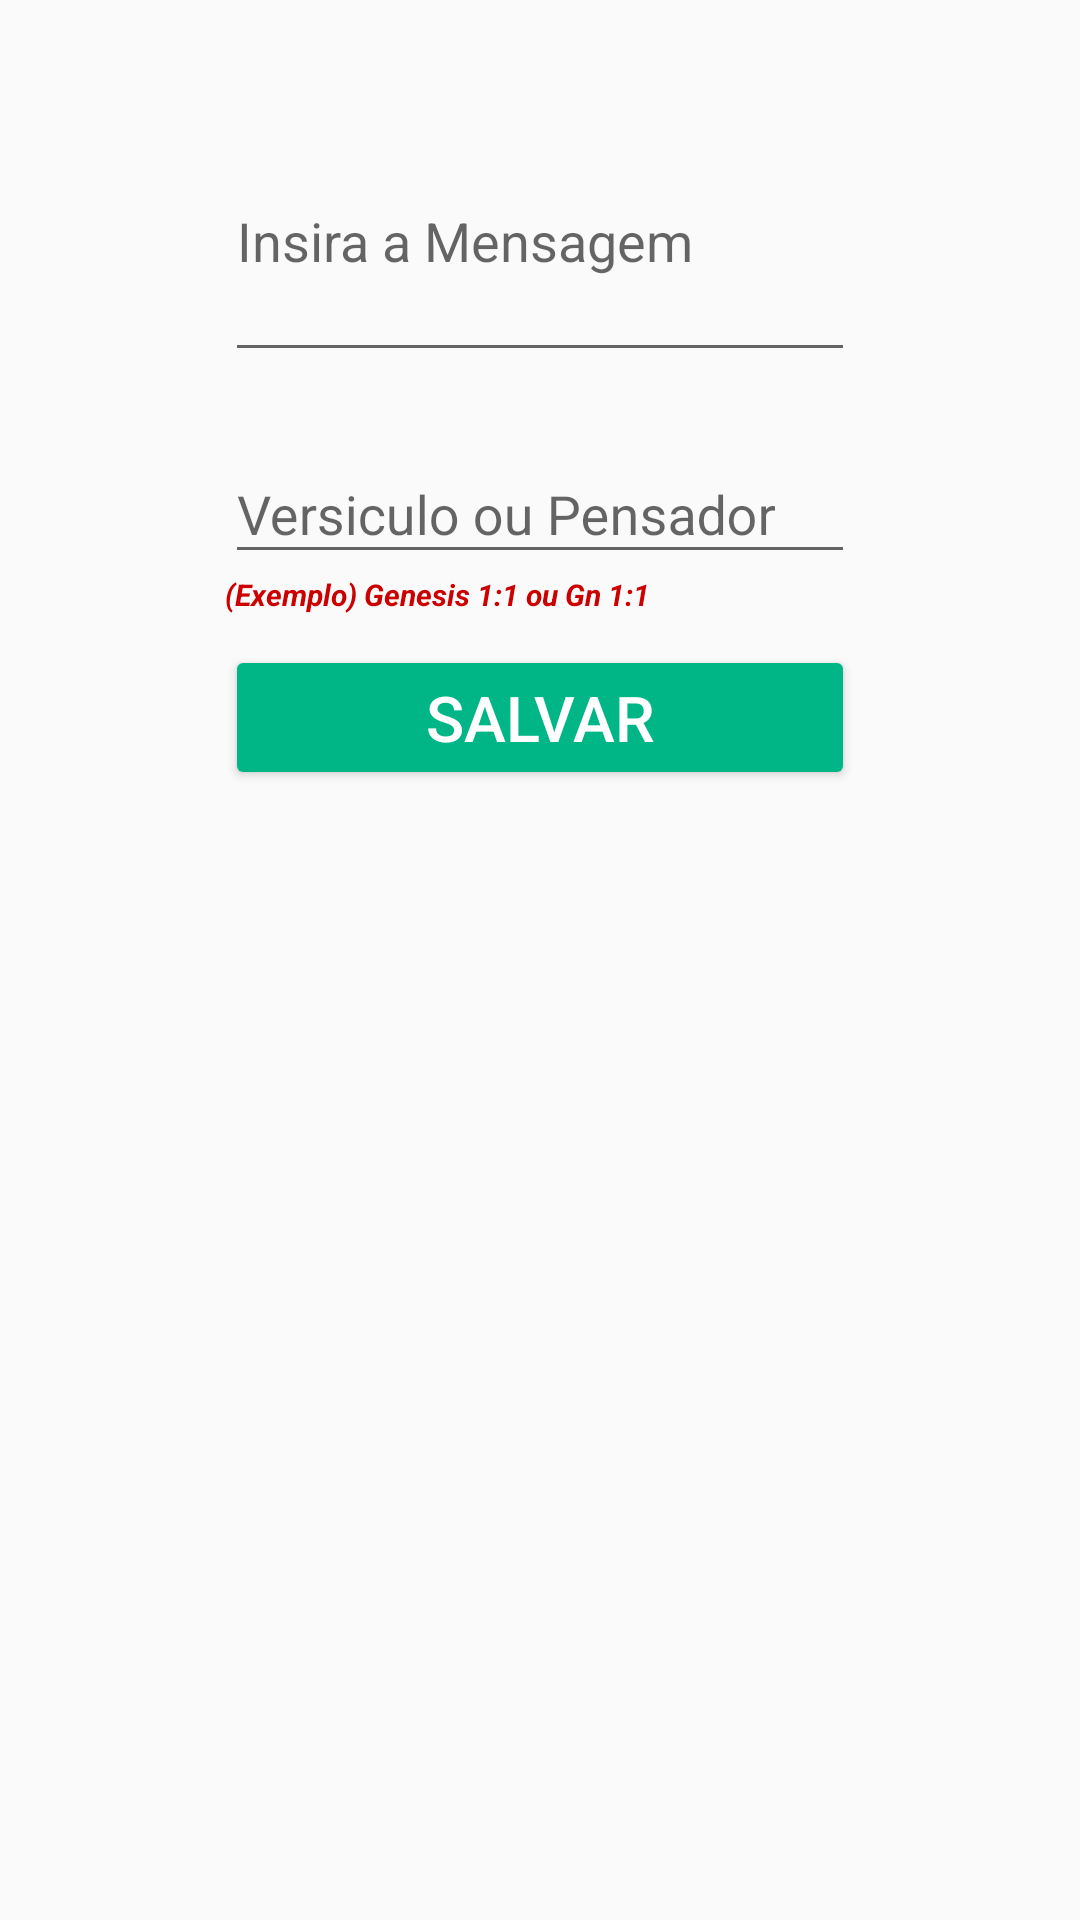

Here is an Android app screen rendered from its layout file. Give the layout XML and the strings, colors and styles it references.
<!-- AndroidManifest.xml: activity theme AppTheme.NoActionBar -->
<!-- res/layout/fragment_versiculo.xml -->
<RelativeLayout xmlns:android="http://schemas.android.com/apk/res/android"
    xmlns:tools="http://schemas.android.com/tools"
    android:layout_width="match_parent"
    android:layout_height="match_parent"
    tools:context="com.ramattecgmail.rafah.herdeirosapp.Fragments.Alerts.VersiculoFragment">

    <android.support.design.widget.TextInputLayout
        android:id="@+id/ti_texto"
        android:layout_width="wrap_content"
        android:layout_height="100dp"
        android:layout_alignParentTop="true"
        android:layout_centerHorizontal="true"
        android:layout_marginTop="24dp">

        <EditText
            android:id="@+id/et_mensagem"
            android:layout_width="wrap_content"
            android:layout_height="match_parent"
            android:ems="10"
            android:inputType="textMultiLine"
            android:hint="Insira a Mensagem"/>

    </android.support.design.widget.TextInputLayout>

    <android.support.design.widget.TextInputLayout
        android:id="@+id/ti_versiculo"
        android:layout_width="wrap_content"
        android:layout_height="wrap_content"
        android:layout_alignStart="@+id/ti_texto"
        android:layout_below="@+id/ti_texto"
        android:layout_marginTop="15dp">

        <EditText
            android:id="@+id/et_versiculo"
            android:layout_width="wrap_content"
            android:layout_height="wrap_content"
            android:ems="10"
            android:hint="Versiculo ou Pensador" />

    </android.support.design.widget.TextInputLayout>

    <TextView
        android:id="@+id/textView6"
        android:layout_width="180dp"
        android:layout_height="wrap_content"
        android:text="@string/info_versiculo"
        android:textSize="@dimen/info_versiculo"
        android:textStyle="bold|italic"
        android:textColor="@android:color/holo_red_dark"
        android:layout_alignStart="@+id/ti_versiculo"
        android:layout_below="@+id/ti_versiculo"/>

    <Button
        android:id="@+id/bt_salvar_versiculo"
        android:layout_width="wrap_content"
        android:layout_height="wrap_content"
        android:text="@string/bt_salvar"
        android:textSize="@dimen/texto_padrao_botao"
        android:textColor="@color/primaryTextColor"
        android:layout_marginTop="10dp"
        android:layout_below="@+id/textView6"
        android:layout_alignStart="@+id/textView6"
        android:layout_alignEnd="@+id/ti_versiculo"/>


</RelativeLayout>
<!-- resources referenced by this layout -->
<resources>
  <color name="primaryTextColor">#ffffff</color>
  <dimen name="info_versiculo">10sp</dimen>
  <dimen name="texto_padrao_botao">21sp</dimen>
  <string name="bt_salvar">Salvar</string>
  <string name="info_versiculo">(Exemplo) Genesis 1:1 ou Gn 1:1</string>
  <style name="AppTheme.NoActionBar">
          <item name="windowActionBar">false</item>
          <item name="windowNoTitle">true</item>
      </style>
</resources>
